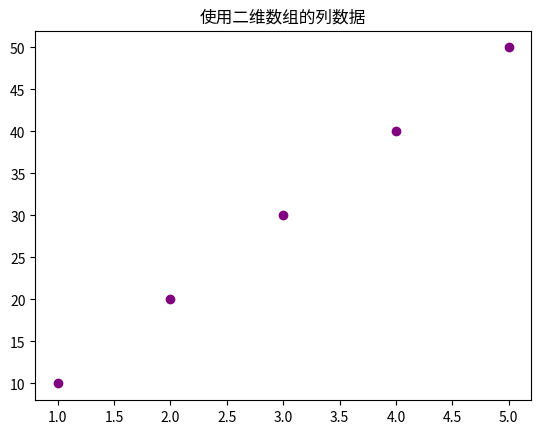

Recreate this plot in Python.
import numpy as np
import matplotlib.pyplot as plt

# 创建二维数组
# X_2d = np.array([[1, 2], [2, 3], [3, 4], [4, 5], [5, 6]])
# X_2d = np.array([[1], [2], [3], [4], [5]])
X_2d = np.array([1, 2, 3, 4, 5])
y_2d = np.array([10, 20, 30, 40, 50])

# 使用二维数组的第一列作为x
fig, ax = plt.subplots()
ax.scatter(X_2d, y_2d, c='purple')
ax.set_title('使用二维数组的列数据')
plt.show()